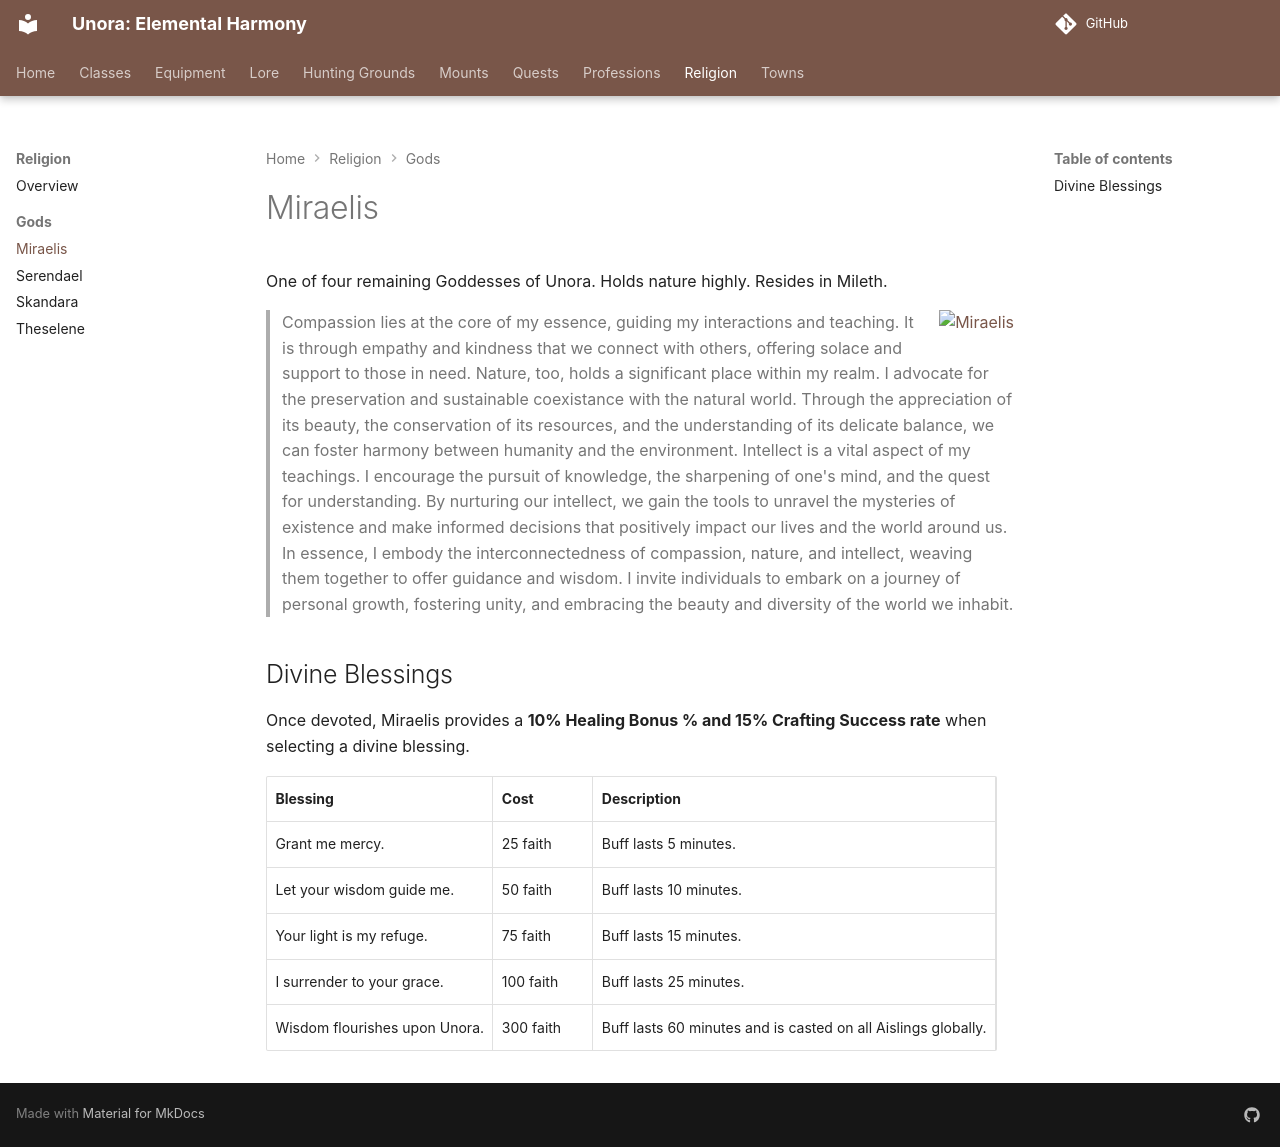

repository: unora-project/unora-project.github.io · page: religion/gods/miraelis/index.html · generator: mkdocs

# Miraelis

One of four remaining Goddesses of Unora. Holds nature highly. Resides in Mileth.

![Miraelis](../assets/miraelis.png){ align=right }
> Compassion lies at the core of my essence, guiding my interactions and teaching. It is through empathy and kindness that we connect with others, offering solace and support to those in need. Nature, too, holds a significant place within my realm. I advocate for the preservation and sustainable coexistance with the natural world. Through the appreciation of its beauty, the conservation of its resources, and the understanding of its delicate balance, we can foster harmony between humanity and the environment. Intellect is a vital aspect of my teachings. I encourage the pursuit of knowledge, the sharpening of one's mind, and the quest for understanding. By nurturing our intellect, we gain the tools to unravel the mysteries of existence and make informed decisions that positively impact our lives and the world around us. In essence, I embody the interconnectedness of compassion, nature, and intellect, weaving them together to offer guidance and wisdom. I invite individuals to embark on a journey of personal growth, fostering unity, and embracing the beauty and diversity of the world we inhabit.

## Divine Blessings

Once devoted, Miraelis provides a **10% Healing Bonus % and 15% Crafting Success rate** when selecting a divine blessing.

{{ read_csv('../csv/miraelis.csv') }}
